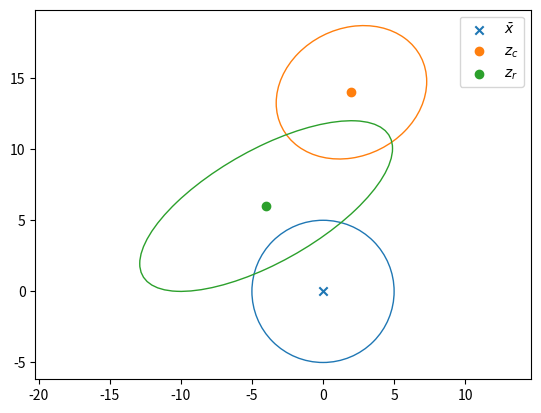
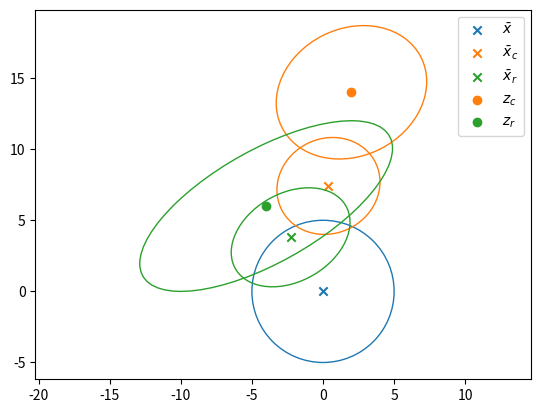
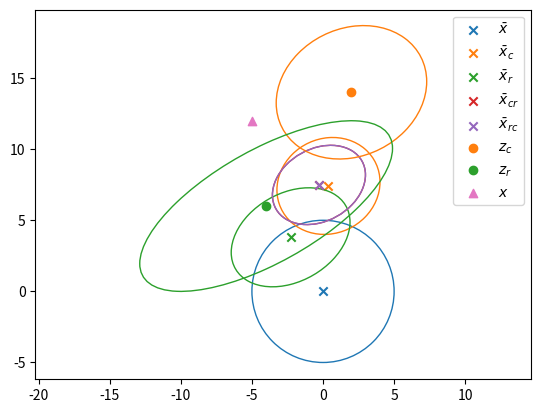
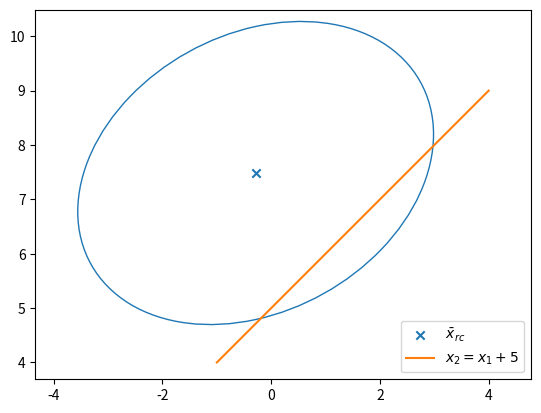

These charts were generated, in order, by the following Python code:
from typing import Union, Optional
import numpy as np
from numpy import sqrt
import matplotlib
from scipy.stats import norm
# matplotlib.use('Qt5Agg') # needs the pyqt package, crazy cpu usage sometimes but better behaved than MacOSX
import matplotlib.pyplot as plt
from matplotlib.patches import Ellipse
from matplotlib.transforms import Affine2D

# to see your plot config
print(f'matplotlib backend: {matplotlib.get_backend()}')
print(f'matplotlib config file: {matplotlib.matplotlib_fname()}')
print(f'matplotlib config dir: {matplotlib.get_configdir()}')
plt.close('all')

# Not available at conda, Needs to installed with "pip install SciencePLots" (https://github.com/garrettj403/SciencePlots.git)
# plt.style.use(['science', 'grid', 'ieee', 'bright'])

# Type alias for type hinting (PEP 484 -- Type Hints: https://www.python.org/dev/peps/pep-0484/)
Color = Union[tuple, str]


# function declarations
def plot_cov_ellipse2d(
        ax: plt.Axes = None,
        mean: np.ndarray = np.zeros(2),
        cov: np.ndarray = np.eye(2),
        n_sigma: float = 1,
        *,
        edgecolor: Color = 'C0',
        facecolor: Color = 'none',
        **kwargs,  # other Ellipse keyword arguments
        ) -> Optional[Ellipse]:
    """Plot a n_sigma covariance ellipse centered in mean into ax."""
    if ax is None:
        ax = plt.gca()

    if mean is None or cov is None:
        print('None parameters not handled: ellipse not plotted')
        return
    ell_trans_mat = np.zeros((3, 3))
    ell_trans_mat[:2, :2] = np.linalg.cholesky(cov)
    ell_trans_mat[:2, 2] = mean
    ell_trans_mat[2, 2] = 1

    ell = Ellipse((0.0, 0.0), 2.0*n_sigma, 2.0*n_sigma, edgecolor=edgecolor, facecolor=facecolor, **kwargs)
    trans = Affine2D(ell_trans_mat)
    ell.set_transform(trans + ax.transData)
    return ax.add_patch(ell)


# %% initialize the values
x_bar = np.zeros(2)
P = 25 * np.eye(2)

H_r = np.eye(2)
H_c = np.eye(2)

R_r = np.array([[79, 36], [36, 36]])
R_c = np.array([[28, 4], [4, 22]])

z_c = np.array([2, 14])
z_r = np.array([-4, 6])

# %% Plot initial 1 sigma ellipses
fig1, ax1 = plt.subplots(num=1, clear=True)

# make and plot ellipse
plot_cov_ellipse2d(ax1, x_bar, P, edgecolor='C0')
ax1.scatter(*x_bar, c='C0', marker='x', label=r'$\bar x$')  # the star here performs tuple unpacking, try: x, y = x_bar

# plot measurements
ax1.scatter(*z_c, c='C1', label='$z_c$')
plot_cov_ellipse2d(ax1, z_c, R_c, edgecolor='C1')

ax1.scatter(*z_r, c='C2', label='$z_r$')
plot_cov_ellipse2d(ax1, z_r, R_r, edgecolor='C2')


ax1.axis('equal')
ax1.legend()

plt.show(block=False)

# % make the functions to condition
def condition_mean(x, z, P, H, R):
    # Hints: numpy.linalg, use @ for matrix multiplication (* is elementwise)
    return x + P @ np.transpose(H) @ np.linalg.inv(H @ P @ np.transpose(H) + R) @ (z - H @ x)


def condition_cov(P, H, R):
    # Hints: numpy.linalg, use @ for matrix multiplication (* is elementwise)
    return P - P @ np.transpose(H) @ np.linalg.inv(H @ P @ np.transpose(H) + R) @ H @ P


# % task 5 (f)
x_bar_c = condition_mean(x_bar, z_c, P, H_c, R_c)
P_c = condition_cov(P, H_c, R_c)

x_bar_r =  condition_mean(x_bar, z_r, P, H_r, R_r)
P_r = condition_cov(P, H_r, R_r)

# %% Plot 1 sigma ellipses
fig2, ax2 = plt.subplots(num=2, clear=True)
plot_cov_ellipse2d(ax2, x_bar, P, edgecolor='C0')
ax2.scatter(*x_bar, c='C0', marker='x', label=r'$\bar x$')

plot_cov_ellipse2d(ax2, x_bar_c, P_c, edgecolor='C1')
ax2.scatter(*x_bar_c, c='C1', marker='x', label=r'$\bar x_c$')

plot_cov_ellipse2d(ax2, x_bar_r, P_r, edgecolor='C2')
ax2.scatter(*x_bar_r, c='C2', marker='x', label=r'$\bar x_r$')

# %% measurements
ax2.scatter(*z_c, c='C1', label='$z_c$')
plot_cov_ellipse2d(ax2, z_c, R_c, edgecolor='C1')

ax2.scatter(*z_r, c='C2', label='$z_r$')
plot_cov_ellipse2d(ax2, z_r, R_r, edgecolor='C2')

ax2.axis('equal')
ax2.legend()
plt.show(block=False)

# % task 5 (g)
x_bar_cr = condition_mean(x_bar_c, z_r, P_c, H_r, R_r)
P_cr = condition_cov(P_c, H_r, R_r)

x_bar_rc = condition_mean(x_bar_r, z_c, P_r, H_c, R_c)
P_rc = condition_cov(P_r, H_c, R_c)

# % Plot 1 sigma ellipses

fig3, ax3 = plt.subplots(num=3, clear=True)

plot_cov_ellipse2d(ax3, x_bar, P, edgecolor='C0')
ax3.scatter(*x_bar, c='C0', marker='x', label=r'$\bar x$')

plot_cov_ellipse2d(ax3, x_bar_c, P_c, edgecolor='C1')
ax3.scatter(*x_bar_c, c='C1', marker='x', label=r'$\bar x_c$')

plot_cov_ellipse2d(ax3, x_bar_r, P_r, edgecolor='C2')
ax3.scatter(*x_bar_r, c='C2', marker='x', label=r'$\bar x_r$')

plot_cov_ellipse2d(ax3, x_bar_cr, P_cr, edgecolor='C3')
ax3.scatter(*x_bar_cr, c='C3', marker='x', label=r'$\bar x_{cr}$')

plot_cov_ellipse2d(ax3, x_bar_rc, P_rc, edgecolor='C4')
ax3.scatter(*x_bar_rc, c='C4', marker='x', label=r'$\bar x_{rc}$')

# %% measurements
ax3.scatter(*z_c, c='C1', label='$z_c$')
plot_cov_ellipse2d(ax3, z_c, R_c, edgecolor='C1')

ax3.scatter(*z_r, c='C2', label='$z_r$')
plot_cov_ellipse2d(ax3, z_r, R_r, edgecolor='C2')

# % true value
ax3.scatter(-5, 12, c='C6', marker='^', label='$x$')


ax3.axis('equal')
ax3.legend()


# % task 5 (h)
line_normal = np.array([-1, 1])
line_position = 5
xi_mean = line_normal @ x_bar_rc
xi_cov = line_normal @ P_rc @ np.transpose(line_normal)
prob_above_line = norm.sf(line_position, xi_mean, sqrt(xi_cov)).squeeze()

print(f'Probability that it is above x_2 = x_1 + 5 is {prob_above_line}')
fig4, ax4 = plt.subplots(num=4, clear=True)
plot_cov_ellipse2d(ax4, x_bar_cr, P_cr, edgecolor='C0')
ax4.scatter(*x_bar_cr, marker='x', c='C0', label=r'$\bar x_{rc}$')
ax4.plot([-1, 4], [4, 9], color='C1', label='$x_2 = x_1 + 5$')

ax4.axis('equal')
ax4.legend()

plt.show()
